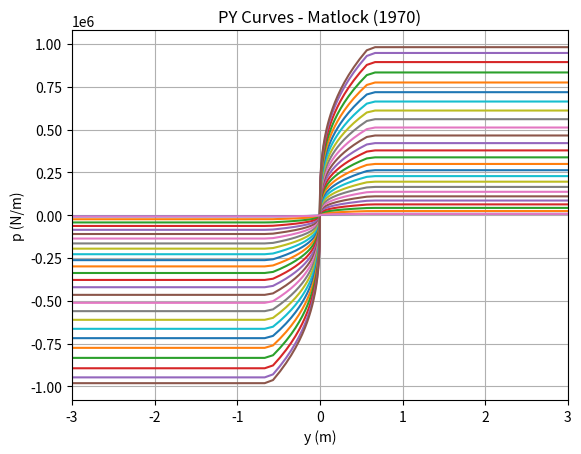
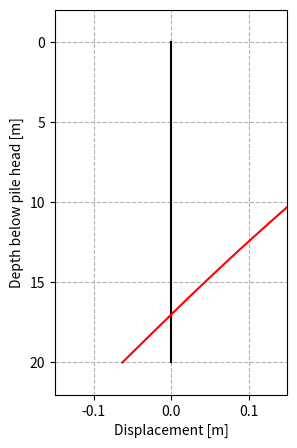

These charts were generated, in order, by the following Python code:

import numpy as np
import matplotlib.pyplot as plt

###################################
#### Pile Geometry and Loading ####
###################################

def getCapacityDrivenSoil(profile, soil_type, L, D, zlug, V, H, plot=True):
    
    '''Models a laterally loaded pile using the p-y method. The solution for
    lateral displacements is obtained by solving the 4th order ODE, EI*d4y/dz4
    - F*d2y/dz2 + ky = 0 using the finite difference method.

    Assumes that EI remains constant with respect to curvature i.e. pile
    material remains in the elastic region.

    Input:
    -----
    profile     - A 2D array of depths (m) and corresponding undrained shear strength(Pa)
                  Eg: array([[z1,Su1],[z2,Su2],[z3,Su3]...])
                  Use small values for Su (eg: 0.001) instead of zeros to avoid divisions by zero but always start z at 0.0
                  Example of a valid data point at the mudline is [0.0, 0.001]
    soil_type   - Select soil condition, 'clay' or 'sand'
                  Assigns which p-y model to use, 'Matlock' or 'API'.
    L           - Length of pile (m)
    D           - Outer diameter of pile (m)
    zlug        - Load eccentricity above the mudline or depth to mudline relative to the pile head (m)
    V           - Axial force at pile head (N), vertically downwards is postive.
    H           - Force at pile head (N), shear causing clockwise rotation of pile is positive.
    M           - Moment at pile head (N*m), moments causing tension on left side of pile is positive.
    n           - Number of elements (50 by default)
    iterations  - Number of iterations to repeat calculation in order obtain convergence of 'y'
                  (A better approach is to iterate until a predefined tolerance is achieved but this requires additional
                  coding so, I will implement this later.)

    Output:
    ------
    y           - Lateral displacement at each node, length = n + 5, (n+1) real nodes and 4 imaginary nodes
    z           - Vector of node locations along pile
    '''

    # Extract optional keyword arguments

    ls = 'x'
    n = 25; iterations = 10; loc=2
    
    # Convert L and D to floating point numbers to avoid rounding errors
    L = float(L)
    D = float(D)
    t = (6.35 + D*20)/1e3       # Pile wall thickness (m), API RP2A-WSD
    E = 200e9                   # Elastic modulus of pile material (Pa)
    fy = 350e6                  # Yield strength of pile material (Pa)
    rhows = 66.90e3             # Submerged steel specific weight (N/m3)
    rhow = 10e3                 # Water specific weight (N/m3) 
    
    # Pile geometry
    I = (np.pi/64.0)*(D**4 - (D - 2*t)**4)
    EI = E*I
    h  = L/n                    # Element size
    N  = (n + 1) + 4            # (n+1) Real + 4 Imaginary nodes
    
    # Outer and inner surface of the pile skirt
    def PileSurface(Len, Dia):
        Sp = np.pi*Dia*Len
        return Sp    
    # Dry and wet mass of the pile    
    def PileWeight(Len, Dia, tw, rho):
        Wp = ((np.pi/4)*(Dia**2 - (Dia - 2*tw)**2)*Len)*rho 
        return Wp 
    # Mass of the soil plug      
    def SoilWeight(Len, Dia, tw, gamma_soil): 
        Wsoil =(np.pi/4)*(Dia - 2*tw)**2*Len*gamma_soil
        return Wsoil

    # Array for displacements at nodes, including imaginary nodes.
    y = np.ones(N)*(0.01*D)     # An initial value of 0.01D was arbitrarily chosen

    # Initialize and assemble array/list of p-y curves at each real node
    z = np.zeros(N)
    py_funs  = []; PileShaft =[]
    k_secant = np.zeros(N)

    for i in [0, 1]:            # Top two imaginary nodes
        z[i] = (i - 2)*h
        py_funs.append(0)
        k_secant[i] = 0.0

    # Extract soil profile data
    if soil_type == 'clay':
        z0, f_Su, f_sigma_v_eff, f_gamma, f_alpha = clay_profile(profile)

    elif soil_type == 'sand':
        z0, f_phi, f_sigma_v_eff, f_gamma, f_Dr, f_delta = sand_profile(profile)

    for i in range(2, n+3):    # Real nodes
        z[i] = (i - 2)*h      
        if soil_type == 'clay':
            Su, sigma_v_eff, gamma, alpha = f_Su(z[i]), f_sigma_v_eff(z[i]), f_gamma(z[i]), f_alpha(z[i])
            py_funs.append(py_Matlock(z[i], D, zlug, Su, sigma_v_eff, gamma, plot=plot))
            Vo = np.pi*D*alpha*Su*z[i]**2
            PileShaft.append(Vo)
            Vmax = PileWeight(L, D, t, rhows) + SoilWeight(L, D, t, gamma) + PileShaft[-1]
            
        elif soil_type == 'sand':
            phi, sigma_v_eff, gamma, Dr, delta = f_phi(z[i]), f_sigma_v_eff(z[i]), f_gamma(z[i]), f_Dr(z[i]), f_delta(z[i])
            py_funs.append(py_API(z[i], D, zlug, phi, sigma_v_eff, Dr, plot=plot))
            fs = delta*sigma_v_eff
            Vo = np.pi*D*fs*z[i]
            PileShaft.append(Vo)
            Vmax = PileWeight(L, D, t, rhows) + SoilWeight(L, D, t, gamma) + PileShaft[-1]
        
        k_secant[i] = py_funs[i](y[i])/y[i]

    for i in [n+3, n+4]:        # Bottom two imaginary nodes
        z[i] = (i - 2)*h
        py_funs.append(0)
        k_secant[i] = 0.0

    y1 = np.linspace(-2.*D, 2.*D, 500)
    if plot:
        plt.plot(y1, py_funs[loc](y1))
        plt.xlabel('y (m)'), plt.ylabel('p (N/m)')
        plt.grid(True)

    for j in range(iterations):
        # if j == 0: print 'FD Solver started!'
        y, Mi, Mp, hinge_formed, hinge_location = fd_solver(n, N, h, D, t, fy, EI, V, H, zlug, k_secant)

        for i in range(2, n+3):
            k_secant[i] = py_funs[i](y[i])/y[i]


    resultsDrivenSoil = {}
    # Populate q with boundary conditions
    if zlug <= 0:      
        # print(f'y_max = {max(y):.3f} m')
        # print(f'rot_max = {np.rad2deg((y[2] - y[3])/h):.3f} deg')
               
        resultsDrivenSoil['Lateral displacement'] = max(y)
        resultsDrivenSoil['Rotational displacement'] = np.rad2deg((y[2] - y[3])/h)
        resultsDrivenSoil['Axial capacity'] = Vmax
        resultsDrivenSoil['Pile weight'] = PileWeight(L, D, t, (rhows + rhow))
   
    else:
        # print(f'y_max = {max(y):.3f} m')
        # print(f'Mi = {Mi:.3f} Nm')
        
        resultsDrivenSoil['Lateral displacement'] = max(y)
        resultsDrivenSoil['Bending moment'] = Mi
        resultsDrivenSoil['Plastic moment'] = Mp
        resultsDrivenSoil['Plastic hinge'] = hinge_formed
        resultsDrivenSoil['Hinge location'] = hinge_location
        resultsDrivenSoil['Axial capacity'] = Vmax
        resultsDrivenSoil['Pile weight'] = PileWeight(L, D, t, (rhows + rhow))
    
    return y[2:-2], z[2:-2], resultsDrivenSoil

#################
#### Solvers ####
#################

def fd_solver(n, N, h, D, t, fy, EI, V, H, zlug, k_secant):
    '''Solves the finite difference equations from 'py_analysis_1'. This function should be run iteratively for
    non-linear p-y curves by updating 'k_secant' using 'y'. A single iteration is sufficient if the p-y curves
    are linear.

    Input:
    -----
    n         - Number of elements
    N         - Total number of nodes
    h         - Element size
    EI        - Flexural rigidity of pile
    V         - Axial force at pile head/zlug depth
    H         - Shear at pile head/zlug depth
    M         - Moment at pile head/zlug depth
    zlug      - Load eccentricity above the mudline or depth to mudline relative to the pile head (m)
    k_secant  - Secant stiffness from p-y curves

    Output:
    ------
    y_updated - Lateral displacement at each node
    '''
    
    from scipy import linalg
    
    # Identify the node corresponding to zlug
    zlug_index = int(zlug/h)  # Index for the node corresponding to zlug

    # Initialize and assemble matrix
    X = np.zeros((N, N))

    # (n+1) finite difference equations for (n+1) real nodes
    for i in range(0, n+1):
        X[i,i]   =  1.0
        X[i,i+1] = -4.0 + V*h**2/EI
        X[i,i+2] =  6.0 - 2*V*h**2/EI + k_secant[i+2]*h**4/EI
        X[i,i+3] = -4.0 + V*h**2/EI
        X[i,i+4] =  1.0

    # Curvature at pile head
    X[n+1,1]   =  1.0
    X[n+1,2]   = -2.0
    X[n+1,3]   =  1.0

    # Shear at pile head
    X[n+2,0]   = -1.0
    X[n+2,1]   =  2.0 - V*h**2/EI
    X[n+2,2]   =  0.0
    X[n+2,3]   = -2.0 + V*h**2/EI
    X[n+2,4]   =  1.0

    # Curvature at pile tip
    X[n+3,-2]   =  1.0
    X[n+3,-3]   = -2.0
    X[n+3,-4]   =  1.0

    # Shear at pile tip
    X[n+4,-1]   =   1.0
    X[n+4,-2]   =  -2.0 + V*h**2/EI
    X[n+4,-3]   =   0.0
    X[n+4,-4]   =   2.0 - V*h**2/EI
    X[n+4,-5]   =  -1.0

    # Initialize vector q
    q = np.zeros(N)
    #M = H*abs(zlug)

    # Populate q with boundary conditions
    if zlug <= 0:
        q[-3] = 2*H*h**3      # Shear at pile head
        #q[-4] = M*h**2        # Moment at pile head
    else:
        q[zlug_index]      = 2*H*h**3     # Shear at pile head
        #q[zlug_index + 1]  = M*h**2      # Moment at pile head
               
    y = linalg.solve(EI*X, q)

    # Compute the plastic moment capacity Mp
    Zp = (1/6)*(D**3 - (D - 2*t)**3)  # Plastic section modulus for hollow pile (m3)
    Mp = Zp*fy                        # Plastic moment capacity (N/m)

    # Check for plastic hinge formation
    Mi, Mp, hinge_formed, hinge_location = plastic_hinge(y, h, EI, Mp)
    
    return y, Mi, Mp, hinge_formed, hinge_location

###############################
#### P-Y Curve Definitions ####
###############################

def py_Matlock(z, D, zlug, Su, sigma_v_eff, gamma, plot=True):
    
    '''Returns an interp1d interpolation function which represents the Matlock (1970) p-y curve at the depth of interest.
    Important: Make sure to import the interp1 function by running 'from scipy.interpolate import interp1d' in the main program.

    Input:
    -----
    z            - Depth relative to pile head (m)
    D            - Pile diameter (m)
    zlug         - Load eccentricity above the mudline or depth to mudline relative to the pile head (m)
    Su           - Undrained shear strength (Pa)
    sigma_v_eff  - Effective vertical stress (Pa)
    gamma        - Effective unit weight of the soil (kN/m3)

    Output:
    ------
    Returns an interp1d interpolation function which represents the p-y curve at the depth of interest.
    'p' (N/m) and 'y' (m).
    '''

    from scipy.interpolate import interp1d
    
    z0 = 0
    
    # Strain at half the strength as defined by Matlock (1970). 
    # Typically ranges from 0.005 (stiff clay) to 0.02 (soft clay).
    epsilon_50 = 0.02          
    # p-y curve properties
    J = 0.5
    
    if zlug < 0:
        # Scenario 1: zlug is negative (above mudline)
        if (z - z0) < 0:
            # No p-y curve between z = 0 and zlug
            Nc = 0.0
            z_cr = 1.0  # Dummy value to avoid crashing
        else:
            # Calculate p-y curve below zlug
            Nc = 3.0 + sigma_v_eff/Su + J*(z - abs(zlug))/D
            if Nc > 9.0: 
                Nc = 9.0
            z_cr = 6.0*D/(gamma*D/Su + J)

    else:
        # Scenario 2: zlug is positive (below mudline)
        # Calculate p-y curve for the entire pile (all depths)
        Nc = 3.0 + sigma_v_eff/Su + J*(z - zlug)/D
        if Nc > 9.0: 
            Nc = 9.0
        z_cr = 6.0 * D/(gamma*D/Su + J)

    p_ult = Su*Nc*D
    y_50 = 2.5*epsilon_50*D

    # Normalized lateral displacement
    Y = np.concatenate((-np.logspace(3,-4,100),[0],np.logspace(-4,3,100)))

    # Normalized p-y curves
    P = 0.5*np.sign(Y)*abs(Y)**(1.0/3.0)  # sign(Y) and abs(Y) used since negative numbers cannot be raised to fractional powers
                                          # Expression equivalent to P = 0.5*Y**(1.0/3.0) for Y>=0
    for i in range(0,len(Y)):
        if P[i] > 1.0:    P[i] = 1.0
        elif P[i] < -1.0: P[i] = -1.0

    # Un-normallized p-y curves
    p = P*p_ult
    y = Y*y_50

    f = interp1d(y, p, kind='linear')   # Interpolation function for p-y curve

    # Plot of p-y curve and check if 'k' is calculated correctly
    if plot:
        plt.plot(y, p,'-')
        plt.xlabel('y (m)') 
        plt.ylabel('p (N/m)')
        plt.title('PY Curves - Matlock (1970)')
        plt.grid(True)
        plt.xlim([-2*D, 2*D])

    return f   # This is f (linear interpolation of y-p)
       
def py_API(z, D, zlug, phi, sigma_v_eff, Dr, plot=True):
    
    '''Returns an interp1d interpolation function which represents the Matlock (1970) p-y curve at the depth of interest.

    Important: Make sure to import the interp1 function by running 'from scipy.interpolate import interp1d' in the main program.

    Input:
    -----
    z            - Depth relative to pile head (m)
    D            - Pile diameter (m)
    zlug         - Load eccentricity above the mudline or depth to mudline relative to the pile head (m)
    phi          - Internal friction angle (deg)
    sigma_v_eff  - Effectve vertical stress (Pa)

    Output:
    ------
    Returns an interp1d interpolation function which represents the p-y curve at the depth of interest.
    'p' (N/m) and 'y' (m).
    '''
    
    from scipy.interpolate import interp1d
       
    # Interpolate coefficients depending on the effective friction angle
    phi_ref = [  20,   25,   30,   35,   40]
    C1_ref  = [0.80, 1.25, 1.90, 3.00, 4.50]
    C2_ref  = [1.60, 2.10, 2.60, 3.40, 4.30]
    C3_ref  = [  10,   15,   30,   55,  105]
    
    C1 = np.interp(phi, phi_ref, C1_ref)
    C2 = np.interp(phi, phi_ref, C2_ref)
    C3 = np.interp(phi, phi_ref, C3_ref)
    
    if (z - zlug) < 0:
        # p-y curves for the virtual soil layer between the pile head and the mudline should have p=0
        p_ult = 0.0
    else:
        try:
            p_ult = min(C1*z + C2*D, C3*D)*sigma_v_eff
        except ZeroDivisionError:
            print("Division by zero! phi = 0.0 so z_cr cannot be calculated.")
    
    # Dr = 0.75     # Relative density of the soil (assumed)
    k = (54.6*Dr**2 + 0.8*Dr + 1.8)*1e3
    
    # Normalized lateral displacement
    N = 20
    y = np.concatenate((-np.logspace(3,-4,N),[0],np.logspace(-4,3,N)))
    A = max(3 - 0.8*z/D, 0.9)
    ε = 1e-6
    p = A*p_ult*np.tanh(k*z*y/(A*p_ult + ε))

    f = interp1d(y, p, kind='linear')   # Interpolation function for p-y curve
    
    if plot:
        # Plot of p-y curve and check if 'k' is calculated correctly
        plt.plot(y, p,'-') 
        plt.xlabel('y (m)') 
        plt.ylabel('p (N/m)')
        plt.title('PY Curves - API (1993)')
        plt.grid(True)
        plt.xlim([-0.10*D, 0.10*D])
    # plt.ylim([min(y), max(y)])  # Adjust x-axis limits to match y values
        
    return f  # This is f (linear interpolation of y-p)

########################
#### Plastic Hinge #####
########################

def plastic_hinge(y, h, EI, Mp):
    '''
    Check for plastic hinge formation along the pile.
    
    Parameters:
    ----------
    y : ndarray
        Lateral displacements at each node.
    h : float
        Element size (distance between nodes).
    EI : float
        Flexural rigidity of the pile (N*m²).
    Mp : float
        Plastic moment capacity of the pile section.
    
    Returns:
    -------
    Mp : float
        Plastic moment of the pile section (Nm)
    hinge_formed : bool
        True if a plastic hinge forms, False otherwise.
    hinge_location : int
        Index of the node where the plastic hinge forms (if any).
    '''
    
    hinge_formed = False
    hinge_location = -1
    Mi = []
        
    # Loop through each internal node and compute the bending moment
    for i in range(1, len(y)-1):
        # Approximate the bending moment at node i
        Mint = EI*(y[i+1] - 2*y[i] + y[i-1])/h**2
        Mi.append(Mint)
        
        # Check if the moment exceeds the plastic moment capacity
        if Mint >= Mp:
            hinge_formed = True
            hinge_location = i
            break  # Stop at the first plastic hinge formation
    
    return max(Mi), Mp, hinge_formed, hinge_location


########################
#### Soil Profiles #####
########################

def clay_profile(profile):
    '''Define the clay profile used by the p-y analyzer. Outputs 'interp1d' functions containing Su and sigma'_v
    profiles to be used by the p-y curve functions.

    Input:
    -----
    profile      - A 2D tuple in the following format: ([Depth (m), Su (kPa), gamma (kN/m^3), py-model, model parameter])
                   The soil profile should be defined relative to the pile/tower head (i.e. point of lateral load application)
                   so that any load eccentricities can be taken into account. An example soil profile is shown below.
                   Eg: array([[z0, Su0, gamma0, 'Matlock', 0.02],
                              ...])

                   *The current program cannot define layers with different p-y models. But it will added in the future.

    Output:
    ------
    z0            - Depth of mudline relative to the pile head (m)
    f_Su          - 'interp1d' function containing undrained shear strength profile (Pa)
    f_sigma_v_eff - 'interp1d' function containing effective vertical stress profile (Pa)
    f_gamma       - 'interp1d' function containing effective unit weight (kN/m3)
    f_alpha       - Adhesion factor for clays
    '''

    from scipy.interpolate import interp1d

    # Depth of mudline relative to pile head
    z0 = float(profile[0][0])

    # Extract data from profile array and zero strength virtual soil layer
    # from the pile head down to the mudline
    depth = np.concatenate([np.array([z0]),np.array([row[0] for row in profile],dtype=float)]) # m
    Su    = np.concatenate([np.array([0]), np.array([row[1] for row in profile],dtype=float)]) # kPa
    gamma = np.concatenate([np.array([0]), np.array([row[2] for row in profile],dtype=float)]) # kN/m3

    # Calculate sigma_v_eff at each depth
    sigma_v_eff = np.zeros(len(depth))

    for i in range(1, len(depth)):
        sigma_v_eff[i] = sigma_v_eff[i-1] + gamma[i-1]*(depth[i] - depth[i-1])

    # Define interpolation functions
    f_Su          = interp1d(depth, Su*1000, kind='linear')           # Pa
    f_sigma_v_eff = interp1d(depth, sigma_v_eff*1000, kind='linear')  # Pa
    f_gamma       = interp1d(depth, gamma*1000, kind='linear')        # N/m3
    
    # Calculate f_psi and f_alpha at each depth (not as a scalar)
    f_psi = lambda z: f_Su(z) / f_sigma_v_eff(z)
    
    def calc_alpha(z):
        psi_val = f_psi(z)
        if psi_val <= 1.0:
            return min(0.5*psi_val**-0.50, 1)
        else:
            return min(0.5*psi_val**-0.25, 1)

    # Create an interpolated adhesion factor function
    f_alpha = lambda z: calc_alpha(z)

    return z0, f_Su, f_sigma_v_eff, f_gamma, f_alpha

def sand_profile(profile):
    '''Define the sand profile used by the p-y analyzer. Outputs 'interp1d' functions containing Su and sigma'_v
    profiles to be used by the p-y curve functions.

    Input:
    -----
    profile      - A 2D tuple in the following format: ([Depth (m), Su (kPa), gamma (kN/m^3), py-model, model parameter])
                   The soil profile should be defined relative to the pile/tower head (i.e. point of lateral load application)
                   so that any load eccentricities can be taken into account. An example soil profile is shown below.
                   Eg: array([[z0, phi, gamma0, Dr, 'API', 0.02],
                              ...])

                   *The current program cannot define layers with different p-y models. But it will added in the future.

    Output:
    ------
    z0            - Depth of mudline relative to the pile head (m)
    f_phi         - 'interp1d' function containing effective friction angle (deg)
    f_sigma_v_eff - 'interp1d' function containing effective vertical stress profile (Pa)
    f_gamma       - 'interp1d' function containing effective unit weight (N/m3)
    f_Dr          - Relative density of the soil (%)
    f_delta       - Skin friction factor (sand/steel)
    '''

    from scipy.interpolate import interp1d

    # Depth of mudline relative to pile head
    z0 = float(profile[0][0])

    # Extract data from profile array and zero strength virtual soil layer
    # from the pile head down to the mudline
    depth = np.concatenate([np.array([z0]),np.array([row[0] for row in profile],dtype=float)]) # m
    phi   = np.concatenate([np.array([0]), np.array([row[1] for row in profile],dtype=float)]) # deg
    gamma = np.concatenate([np.array([0]), np.array([row[2] for row in profile],dtype=float)]) # kN/m3
    Dr    = np.concatenate([np.array([0]), np.array([row[3] for row in profile],dtype=float)]) # %
   
    # Calculate sigma_v_eff and static loading factor at each depth
    sigma_v_eff = np.zeros(len(depth))

    for i in range(1, len(depth)):  
        sigma_v_eff[i] = sigma_v_eff[i-1] + gamma[i-1]*(depth[i] - depth[i-1])

    # Define interpolation functions
    f_phi         = interp1d(depth, phi, kind='linear')                    # deg
    f_sigma_v_eff = interp1d(depth, sigma_v_eff*1000, kind='linear')       # Pa
    f_gamma       = interp1d(depth, gamma*1000, kind='linear')             # N/m3
    f_Dr          = interp1d(depth, Dr, kind='linear')                     # %
    
    # Define delta as a function of Dr
    def calc_delta(Dr_val):
        if 35 <= Dr_val < 50:
            return 0.29
        elif 50 <= Dr_val < 65:
            return 0.37
        elif 65 <= Dr_val < 85:
            return 0.46
        elif Dr_val >= 85:
            return 0.56
        else:
            return 0  # Default or error value for very low Dr values
        
    # Apply delta calculation to Dr profile
    delta_values = np.array([calc_delta(Dr_val) for Dr_val in Dr])
    f_delta      = interp1d(depth, delta_values, kind='linear')  # Interpolated delta values
    
    return z0, f_phi, f_sigma_v_eff, f_gamma, f_Dr, f_delta

if __name__ == '__main__':

    # CLAY
    profile = np.array([[ 0.0,  10, 8],
                        [75.0, 245, 5]])
    # SAND
    # profile = np.array([[ 0.0, 32, 8, 75],
    #                     [75.0, 38, 9, 85]])  
                       
    L = 20
    D = 1.5
    zlug = 5*D
    
    H0 = 4260000
    V0 = 1590000

    H = 1e6; V = 1e6

    values_H =[]; values_V =[]      
    
    y, z, results = getCapacityDrivenSoil(profile, soil_type='clay', L=L, D=D, zlug=zlug, V=V, H=H)

    # while results['Lateral displacement']<= 0.05*D and results['Rotational displacement'] <= 0.25:
               
    #     y, z, results = getCapacityDrivenSoil(profile, soil_type='clay', L=L, D=D, zlug=zlug, V=V, H=H)
        
    #     H += 10000
                   
    # values_H.append(H); H_ratio = np.array(values_H)/H0       
   
    while results['Lateral displacement']<= 0.05*D and results['Bending moment'] <= results['Plastic moment']:
               
        y, z, results = getCapacityDrivenSoil(profile, soil_type='sand', L=L, D=D, zlug=zlug, V=V, H=H)
        
        H += 100000
                   
    values_H.append(H); H_ratio = np.array(values_H)/H0
    
    # y, z, results = getCapacityDrivenSoil(profile, soil_type='sand', L=L, D=D, zlug=zlug, V=V, H=H)
    
        
    y0 = np.zeros(len(z))
    #Plot deflection profile of pile
    fig, ax = plt.subplots(figsize=(3,5))    
    ax.plot(y0,z,'black')
    ax.plot(y,z,'r')
    ax.set_xlabel('Displacement [m]')
    ax.set_ylabel('Depth below pile head [m]')
    ax.set_ylim([L + 2,-2])
    ax.set_xlim([-0.1*D, 0.1*D])
    ax.grid(ls='--')
    fig.show()